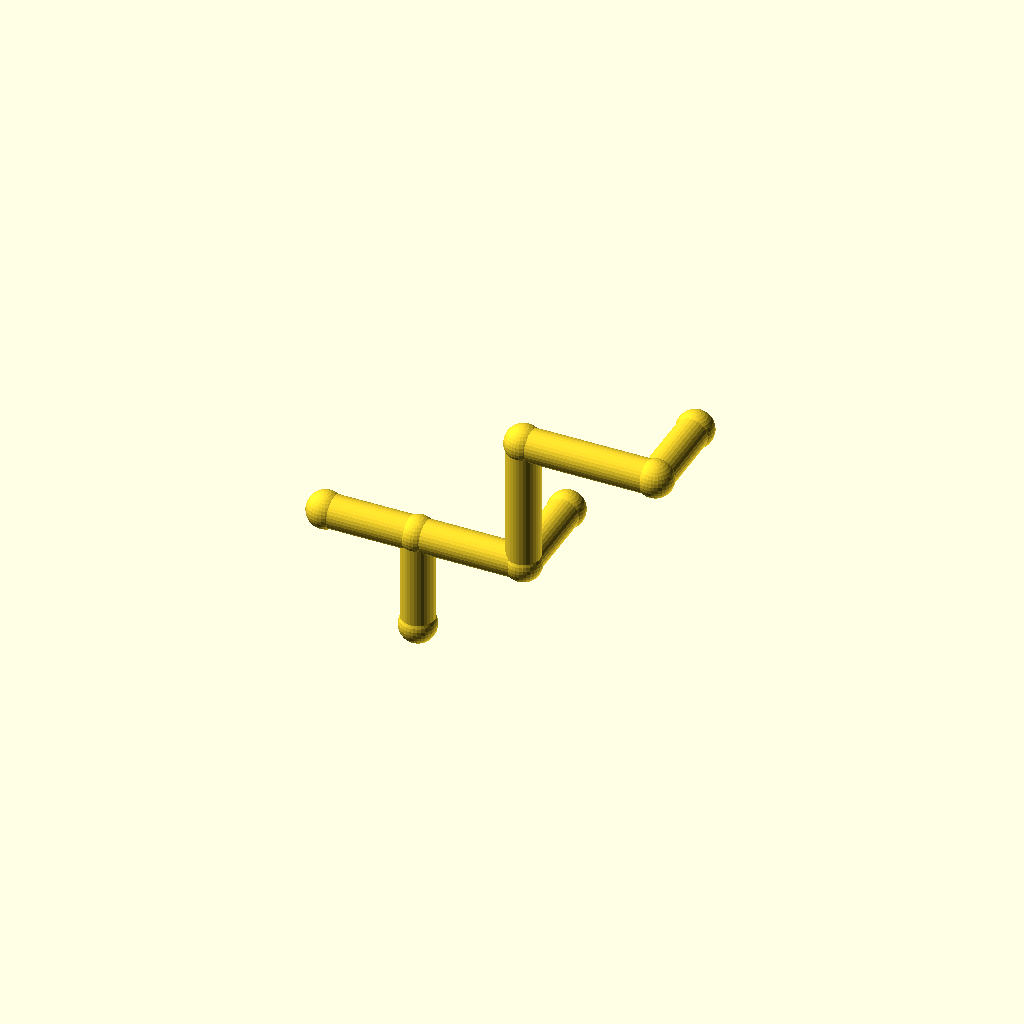
Cell 1: the model at its default parameters.
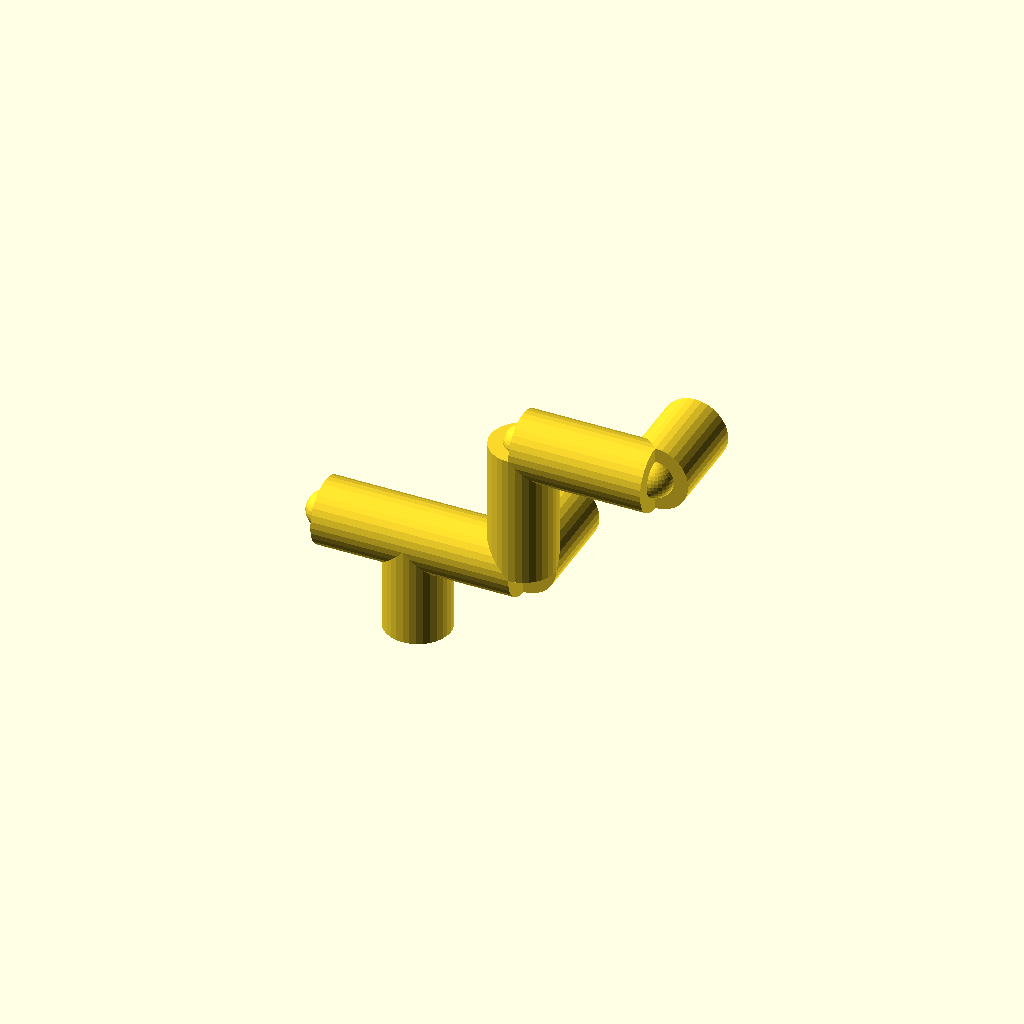
Cell 2: the same model with pipe_r = 10.
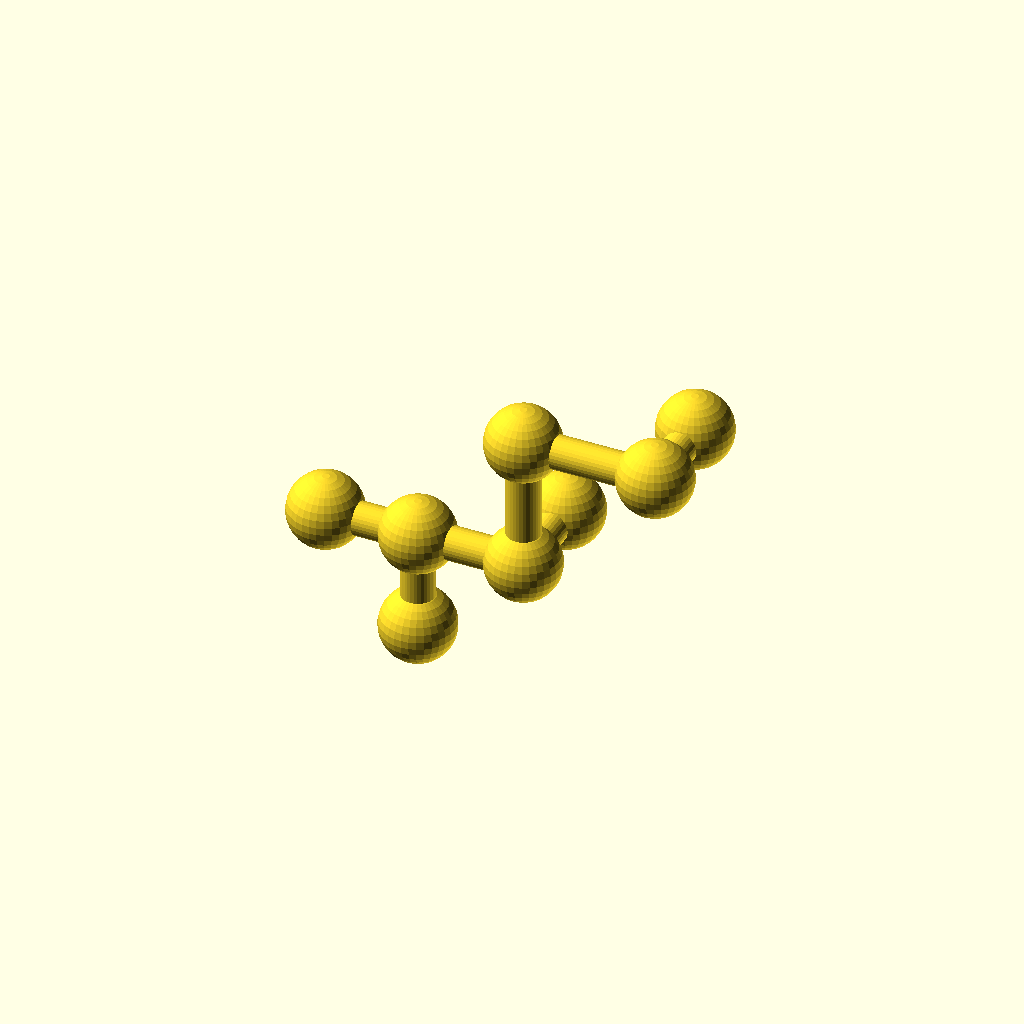
Cell 3 — collar_r set to 11.2, the other parameters unchanged.
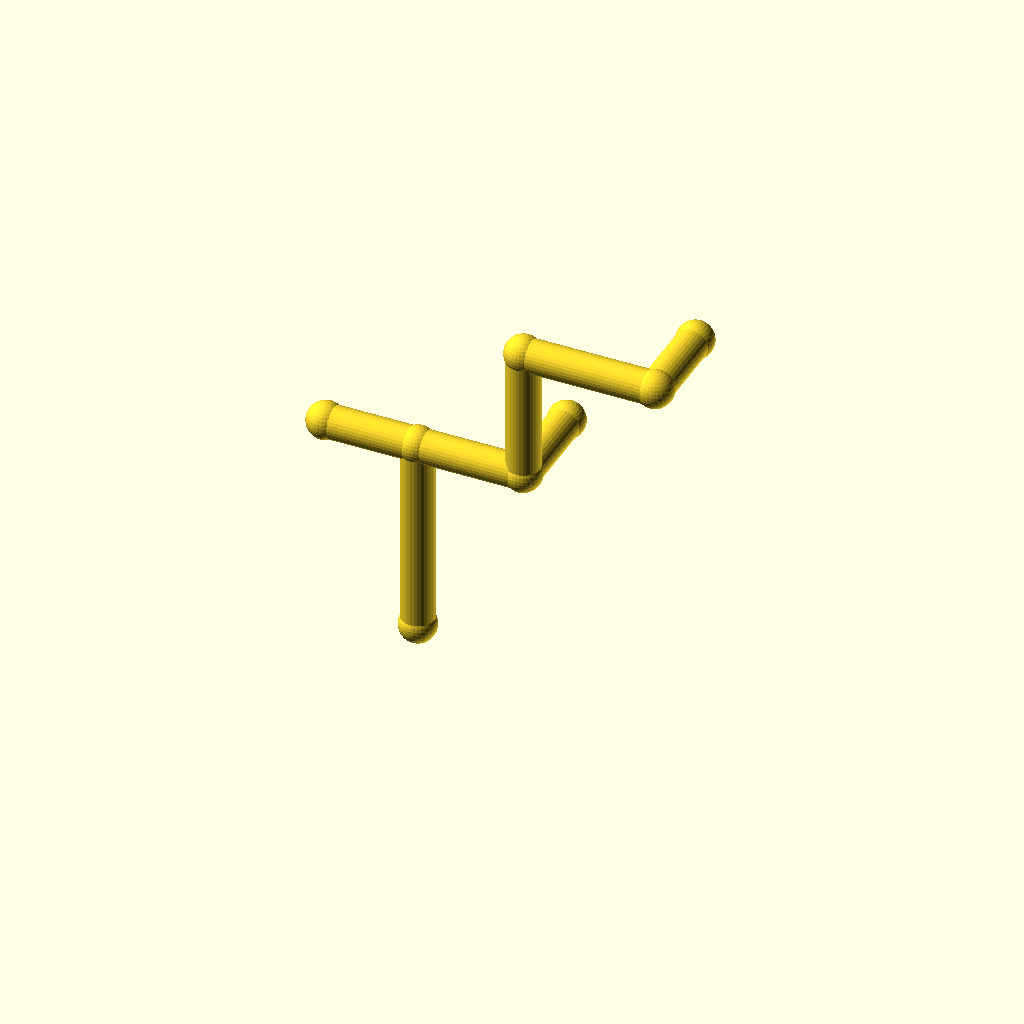
Cell 4: leg_1 = 60 (everything else at default).
One fixed orthographic camera (rotation 55°, 0°, 25°; colour scheme Cornfield) for every cell.
OpenSCAD source file optional_data/data/wire2/piperoutes/scene_0234.scad:
$fn = 32;

// ----------------------------------------------------------------------
// Pipe route
// ----------------------------------------------------------------------

// --- parameters (mm) ---
pipe_r = 5;               // pipe radius
collar_r = 5.6;           // joint collar radius
turn_90 = 90;             // right-angle elbow, degrees
turn_45 = 45;             // diagonal elbow angle, degrees
leg_1 = 30;               // length of pipe segment 1
leg_2 = 32;               // length of pipe segment 2
leg_3 = 40;               // length of pipe segment 3
leg_4 = 40;               // length of pipe segment 4
leg_5 = 26;               // length of pipe segment 5
segments = 5;             // number of straight pipe segments
stub_2 = 28;              // branch stub length at node 2
stub_1 = 28;              // branch stub length at node 1

bbox_x = (leg_2 + leg_4) - (-stub_1) + 2 * collar_r;  // overall X, joints included
bbox_y = (stub_2) - (0) + 2 * collar_r;  // overall Y, joints included
bbox_z = (leg_1 + leg_3) - (0) + 2 * collar_r;  // overall Z, joints included
pipe_d = 2 * pipe_r;  // pipe outer diameter
collar_d = 2 * collar_r;  // collar diameter
p0 = [0, 0, 0];
p1 = p0 + [0, 0, 1] * leg_1;
p2 = p1 + [1, 0, 0] * leg_2;
p3 = p2 + [0, 0, 1] * leg_3;
p4 = p3 + [1, 0, 0] * leg_4;
p5 = p4 + [0, 1, 0] * leg_5;
b2 = p2 + [0, 1, 0] * stub_2;
b1 = p1 + [-1, 0, 0] * stub_1;
nodes = [p0, p1, p2, p3, p4, p5, b2, b1];

module member(a, b, r) {
  /* round stock from joint a to joint b, ends buried in the joint balls */
  d = b - a;
  length = norm(d);
  translate(a) rotate([0, acos(d[2] / length), atan2(d[1], d[0])])
    cylinder(h = length, r = r);
}

module joint(p, r) {
  /* ball at the joint centre, fatter than every member meeting there */
  translate(p) sphere(r = r);
}

/* members - each call is one graph edge */
member(nodes[0], nodes[1], pipe_r);
member(nodes[1], nodes[2], pipe_r);
member(nodes[2], nodes[3], pipe_r);
member(nodes[3], nodes[4], pipe_r);
member(nodes[4], nodes[5], pipe_r);
member(nodes[2], nodes[6], pipe_r);
member(nodes[1], nodes[7], pipe_r);

/* joint balls */
for (p = nodes) joint(p, collar_r);
Customizer parameters (derived from the source; name, type, default, range or options):
pipe_r: number, default 5
collar_r: number, default 5.6
turn_90: number, default 90
turn_45: number, default 45
leg_1: number, default 30
leg_2: number, default 32
leg_3: number, default 40
leg_4: number, default 40
leg_5: number, default 26
segments: number, default 5
stub_2: number, default 28
stub_1: number, default 28
p0: vector, default [0, 0, 0]
